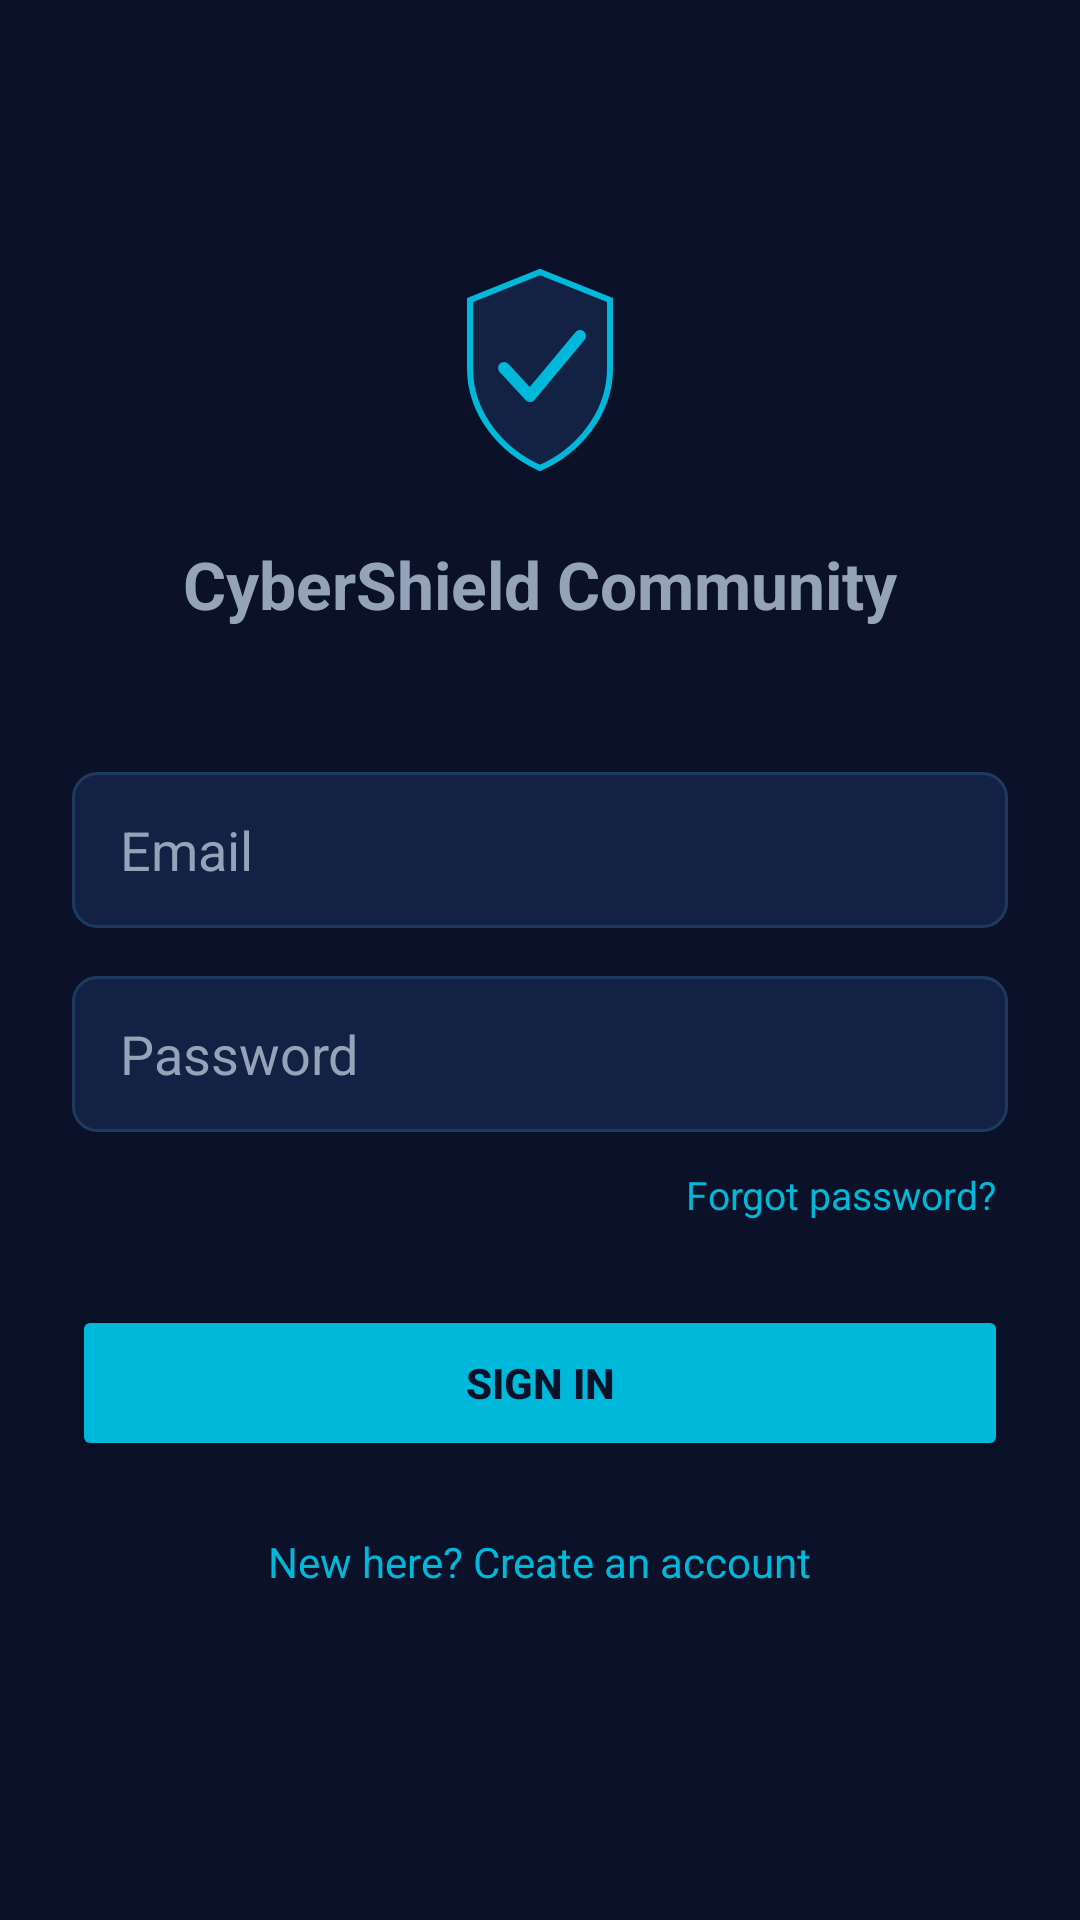

The Android layout XML behind this screen, and the referenced resources:
<!-- AndroidManifest.xml: application theme Theme.CyberShieldCommunity -->
<!-- res/layout/activity_login.xml -->
<?xml version="1.0" encoding="utf-8"?>
<androidx.constraintlayout.widget.ConstraintLayout xmlns:android="http://schemas.android.com/apk/res/android"
    xmlns:app="http://schemas.android.com/apk/res-auto"
    android:layout_width="match_parent"
    android:layout_height="match_parent"
    android:background="@color/background"
    android:padding="24dp">

    
    <ImageView
        android:id="@+id/ivLogo"
        android:layout_width="80dp"
        android:layout_height="80dp"
        android:layout_marginTop="60dp"
        android:src="@drawable/ic_shield_logo"
        app:layout_constraintTop_toTopOf="parent"
        app:layout_constraintStart_toStartOf="parent"
        app:layout_constraintEnd_toEndOf="parent" />

    
    <TextView
        android:id="@+id/tvAppName"
        android:layout_width="wrap_content"
        android:layout_height="wrap_content"
        android:layout_marginTop="16dp"
        android:text="@string/app_name"
        android:textColor="@color/txtSecond"
        android:textSize="22sp"
        android:textStyle="bold"
        app:layout_constraintTop_toBottomOf="@id/ivLogo"
        app:layout_constraintStart_toStartOf="parent"
        app:layout_constraintEnd_toEndOf="parent" />

    
    <EditText
        android:id="@+id/etEmail"
        android:layout_width="0dp"
        android:layout_height="52dp"
        android:layout_marginTop="48dp"
        android:background="@drawable/bg_input_field"
        android:hint="Email"
        android:textColorHint="@color/txtSecond"
        android:textColor="@color/text_primary"
        android:inputType="textEmailAddress"
        android:paddingStart="16dp"
        android:paddingEnd="16dp"
        app:layout_constraintTop_toBottomOf="@id/tvAppName"
        app:layout_constraintStart_toStartOf="parent"
        app:layout_constraintEnd_toEndOf="parent" />

    
    <EditText
        android:id="@+id/etPassword"
        android:layout_width="0dp"
        android:layout_height="52dp"
        android:layout_marginTop="16dp"
        android:background="@drawable/bg_input_field"
        android:hint="Password"
        android:textColorHint="@color/txtSecond"
        android:textColor="@color/text_primary"
        android:inputType="textPassword"
        android:paddingStart="16dp"
        android:paddingEnd="16dp"
        app:layout_constraintTop_toBottomOf="@id/etEmail"
        app:layout_constraintStart_toStartOf="parent"
        app:layout_constraintEnd_toEndOf="parent" />
    <TextView
        android:id="@+id/tvForgotPassword"
        android:layout_width="wrap_content"
        android:layout_height="wrap_content"
        android:layout_marginTop="8dp"
        android:text="Forgot password?"
        android:textColor="@color/primary"
        android:textSize="13sp"
        android:padding="4dp"
        app:layout_constraintTop_toBottomOf="@id/etPassword"
        app:layout_constraintEnd_toEndOf="parent" />

    
    <TextView
        android:id="@+id/tvError"
        android:layout_width="0dp"
        android:layout_height="wrap_content"
        android:layout_marginTop="8dp"
        android:textColor="@color/Dangerred"
        android:textSize="13sp"
        android:visibility="gone"
        app:layout_constraintTop_toBottomOf="@id/tvForgotPassword"
        app:layout_constraintStart_toStartOf="parent"
        app:layout_constraintEnd_toEndOf="parent" />

    
    <Button
        android:id="@+id/btnLogin"
        android:layout_width="0dp"
        android:layout_height="52dp"
        android:layout_marginTop="24dp"
        android:text="Sign In"
        android:textColor="@color/background"
        android:textStyle="bold"
        android:backgroundTint="@color/primary"
        app:layout_constraintTop_toBottomOf="@id/tvError"
        app:layout_constraintStart_toStartOf="parent"
        app:layout_constraintEnd_toEndOf="parent" />

    
    <ProgressBar
        android:id="@+id/progressBar"
        android:layout_width="wrap_content"
        android:layout_height="wrap_content"
        android:visibility="gone"
        android:indeterminateTint="@color/primary"
        app:layout_constraintTop_toTopOf="@id/btnLogin"
        app:layout_constraintBottom_toBottomOf="@id/btnLogin"
        app:layout_constraintStart_toStartOf="parent"
        app:layout_constraintEnd_toEndOf="parent" />

    
    <TextView
        android:id="@+id/tvSignUp"
        android:layout_width="wrap_content"
        android:layout_height="wrap_content"
        android:layout_marginTop="16dp"
        android:text="New here? Create an account"
        android:textColor="@color/primary"
        android:textSize="14sp"
        android:padding="8dp"
        app:layout_constraintTop_toBottomOf="@id/btnLogin"
        app:layout_constraintStart_toStartOf="parent"
        app:layout_constraintEnd_toEndOf="parent" />

</androidx.constraintlayout.widget.ConstraintLayout>
<!-- resources referenced by this layout -->
<resources>
  <color name="Dangerred">#EF4444</color>
  <color name="background">#0A1128 </color>
  <color name="primary">#00B8D9</color>
  <color name="text_primary">#F8FAFC </color>
  <color name="txtSecond">#94A3B8</color>
  <!-- drawable bg_input_field (drawable) -->
  <shape xmlns:android="http://schemas.android.com/apk/res/android">
      <solid android:color="@color/cyber_surface" />
      <corners android:radius="8dp" />
      <stroke android:width="1dp" android:color="@color/cyber_surface_light" />
  </shape>
  <!-- drawable ic_shield_logo (drawable) -->
  <?xml version="1.0" encoding="utf-8"?>
  <vector xmlns:android="http://schemas.android.com/apk/res/android"
      android:width="120dp"
      android:height="120dp"
      android:viewportWidth="120"
      android:viewportHeight="120">
  
      
      <path
          android:pathData="M60,10 L95,24 L95,58 C95,82 78,100 60,108 C42,100 25,82 25,58 L25,24 Z"
          android:fillColor="#132244"
          android:strokeColor="#00B8D9"
          android:strokeWidth="3" />
  
      
      <path
          android:pathData="M42,58 L55,72 L80,42"
          android:fillColor="#00000000"
          android:strokeColor="#00B8D9"
          android:strokeWidth="6"
          android:strokeLineCap="round"
          android:strokeLineJoin="round" />
  
  </vector>
  <string name="app_name">CyberShield Community</string>
  <style name="Theme.CyberShieldCommunity" parent="Base.Theme.CyberShieldCommunity" />
  <color name="cyber_surface">#132244</color>
  <color name="cyber_surface_light">#1E3A5F</color>
  <style name="Base.Theme.CyberShieldCommunity" parent="Theme.Material3.DayNight.NoActionBar">
          
          
      </style>
</resources>
